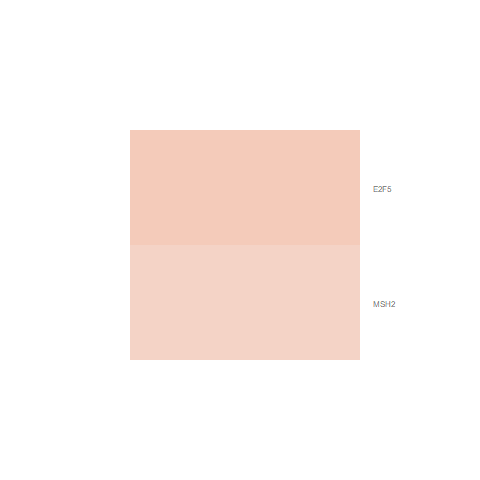

The table this chart was drawn from, first rows:
logFC, AveExpr, t, P.Value, adj.P.Val, B
0.3305, 3.474, 1.962, 0.0695, 0.3622, -4.228
0.4078, 3.441, 2.452, 0.0276, 0.2476, -3.448
